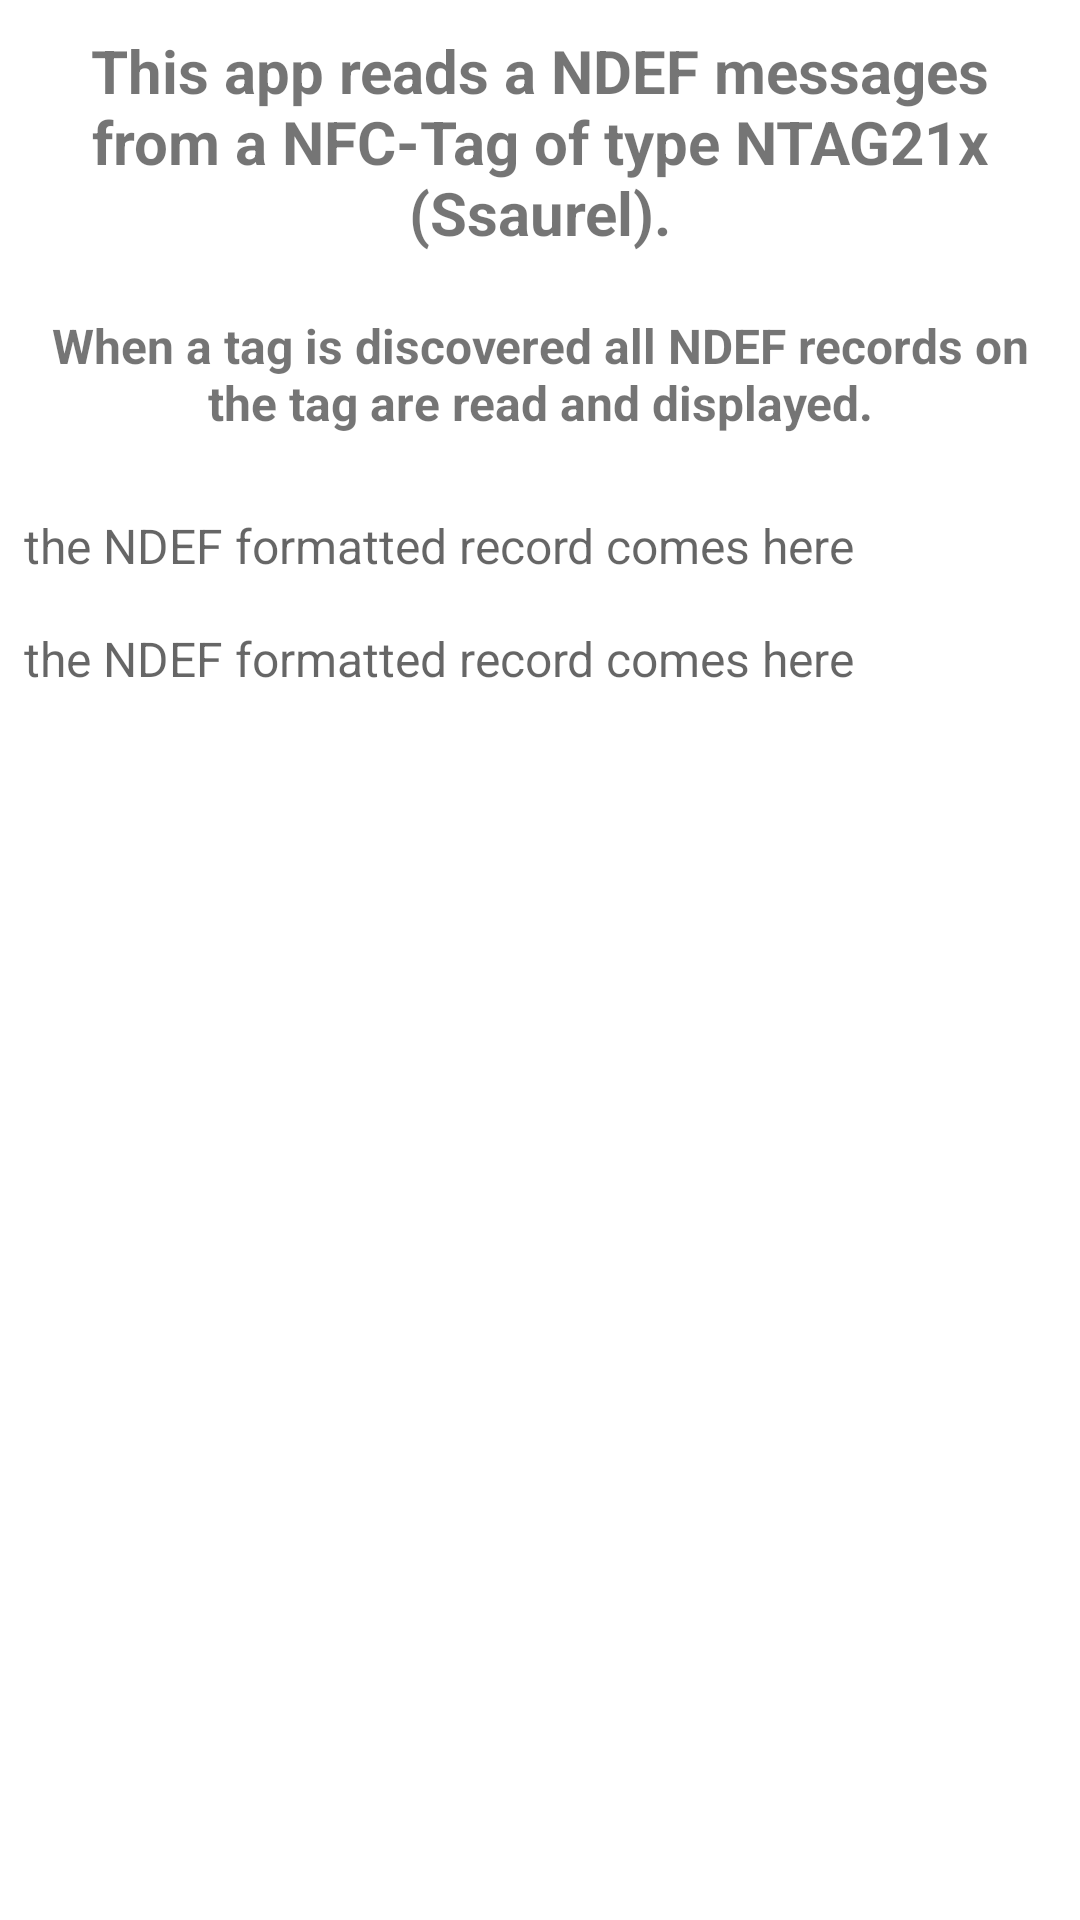

Here is an Android app screen rendered from its layout file. Give the layout XML and the strings, colors and styles it references.
<!-- AndroidManifest.xml: application theme Theme.NfcNdefExamples -->
<!-- res/layout/activity_ssaurel_reader.xml -->
<?xml version="1.0" encoding="utf-8"?>
<ScrollView xmlns:android="http://schemas.android.com/apk/res/android"
    xmlns:app="http://schemas.android.com/apk/res-auto"
    xmlns:tools="http://schemas.android.com/tools"
    android:layout_width="match_parent"
    android:layout_height="match_parent"
    tools:context=".ssaurel.ReaderApp">

    <LinearLayout
        android:layout_width="match_parent"
        android:layout_height="wrap_content"
        android:orientation="vertical">


        <TextView
            android:id="@+id/tvTitle"
            android:layout_width="match_parent"
            android:layout_height="wrap_content"
            android:padding="10dp"
            android:text="This app reads a NDEF messages from a NFC-Tag of type NTAG21x (Ssaurel)."
            android:textAlignment="center"
            android:textSize="20sp"
            android:textStyle="bold" />

        <TextView
            android:id="@+id/tvInformation"
            android:layout_width="match_parent"
            android:layout_height="wrap_content"
            android:padding="10dp"
            android:text="When a tag is discovered all NDEF records on the tag are read and displayed."
            android:textAlignment="center"
            android:textSize="16sp"
            android:textStyle="bold" />

        <TextView
            android:id="@+id/tvSsaurelReadNdefContentHex"
            android:layout_width="wrap_content"
            android:layout_height="wrap_content"
            android:layout_marginStart="8dp"
            android:layout_marginTop="16dp"
            android:layout_marginEnd="8dp"
            android:hint="the NDEF formatted record comes here"
            android:textSize="16sp" />

        <TextView
            android:id="@+id/tvSsaurelReadNdefContentString"
            android:layout_width="wrap_content"
            android:layout_height="wrap_content"
            android:layout_marginStart="8dp"
            android:layout_marginTop="16dp"
            android:layout_marginEnd="8dp"
            android:hint="the NDEF formatted record comes here"
            android:textSize="16sp" />

    </LinearLayout>
</ScrollView>
<!-- resources referenced by this layout -->
<resources>
  <style name="Theme.NfcNdefExamples" parent="Theme.MaterialComponents.DayNight.DarkActionBar">
          
          <item name="colorPrimary">@color/purple_500</item>
          <item name="colorPrimaryVariant">@color/purple_700</item>
          <item name="colorOnPrimary">@color/white</item>
          
          <item name="colorSecondary">@color/teal_200</item>
          <item name="colorSecondaryVariant">@color/teal_700</item>
          <item name="colorOnSecondary">@color/black</item>
          
          <item name="android:statusBarColor" tools:targetApi="l">?attr/colorPrimaryVariant</item>
          
      </style>
  <!-- not gathered from this repository: default colours our renderer supplied (Android Studio template values) -->
  <color name="purple_500">#FF6200EE</color>
  <color name="purple_700">#FF3700B3</color>
  <color name="teal_200">#FF03DAC5</color>
  <color name="teal_700">#FF018786</color>
  <color name="black">#FF000000</color>
  <color name="white">#FFFFFFFF</color>
</resources>
